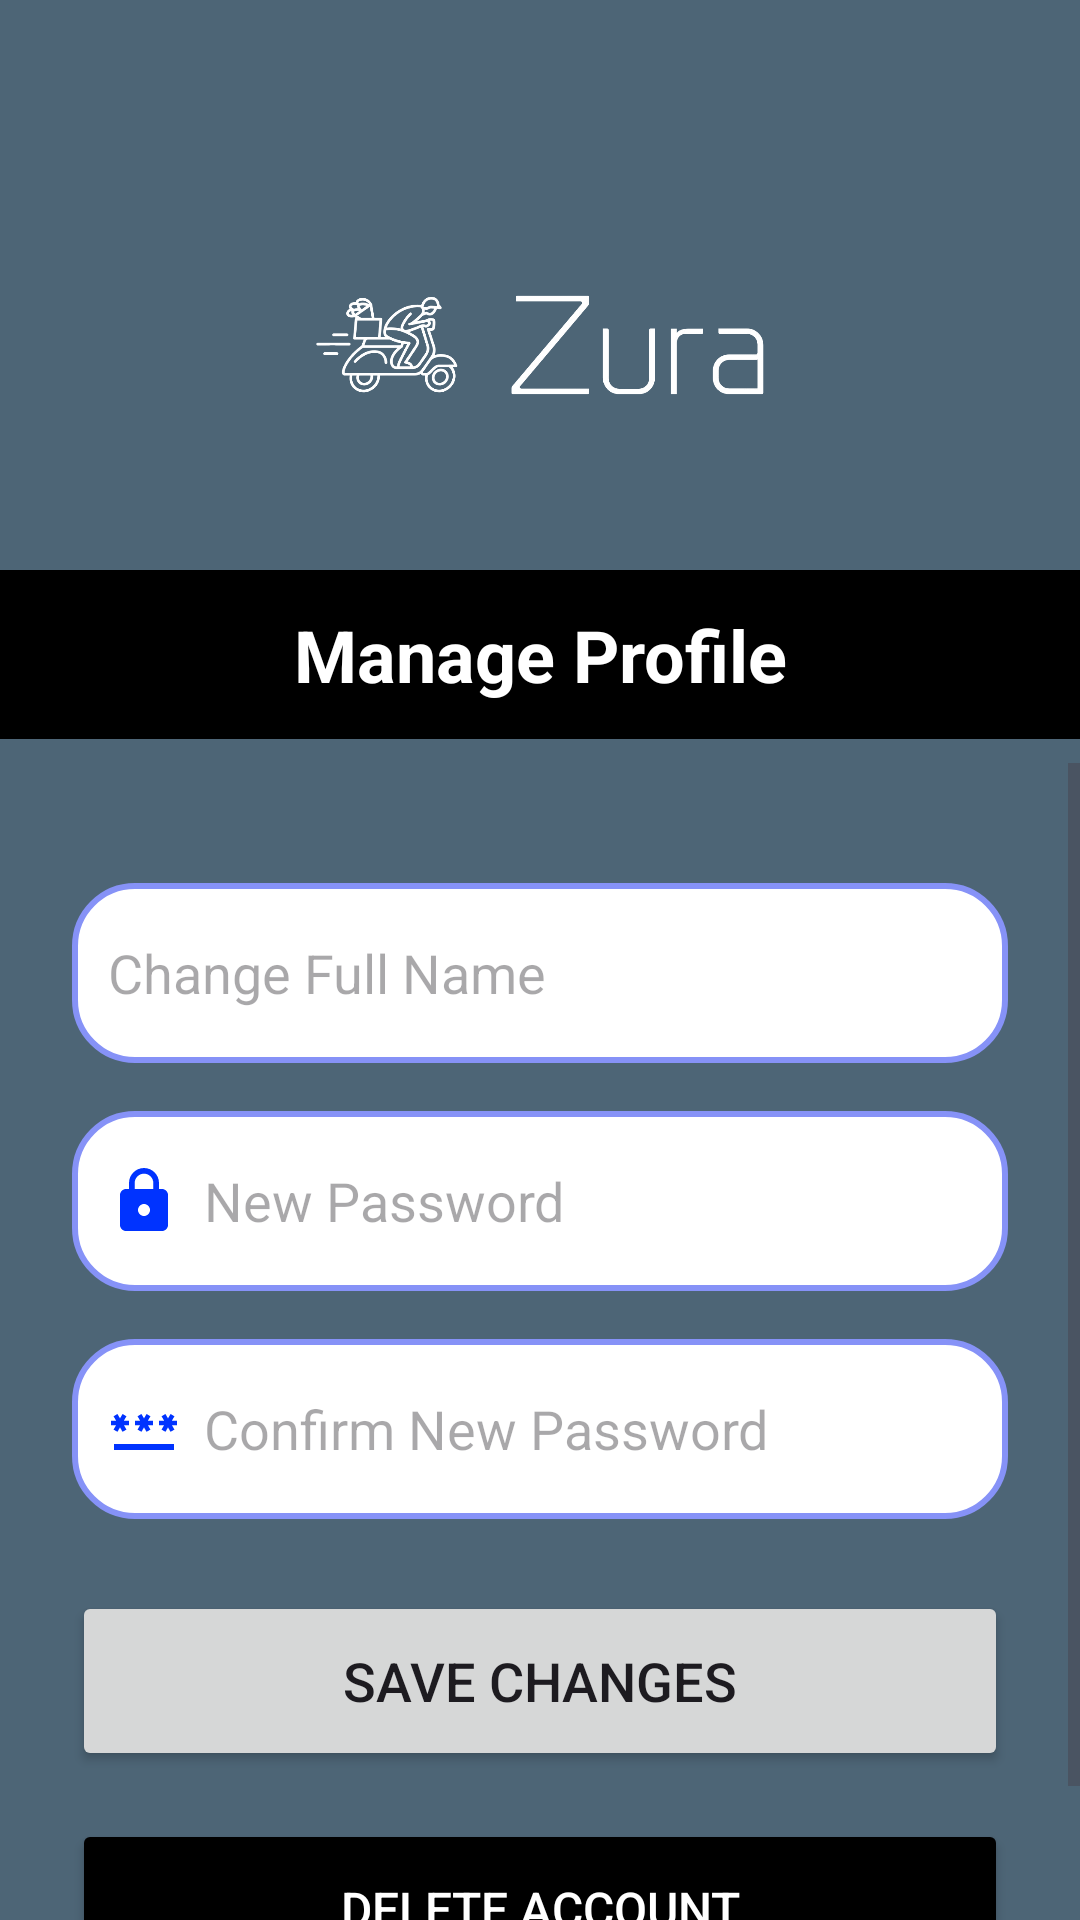

Here is an Android app screen rendered from its layout file. Give the layout XML and the strings, colors and styles it references.
<!-- AndroidManifest.xml: application theme Theme.Zura -->
<!-- res/layout/activity_manage_profile.xml -->
<?xml version="1.0" encoding="utf-8"?>
<androidx.constraintlayout.widget.ConstraintLayout
    xmlns:android="http://schemas.android.com/apk/res/android"
    xmlns:app="http://schemas.android.com/apk/res-auto"
    xmlns:tools="http://schemas.android.com/tools"
    android:id="@+id/main"
    android:layout_width="match_parent"
    android:layout_height="match_parent"
    android:background="@color/zura_primary"
    tools:context=".ManageProfileActivity">

    <ImageView
        android:id="@+id/zura_logo"
        android:layout_width="150dp"
        android:layout_height="150dp"
        android:layout_marginTop="40dp"
        android:src="@drawable/zura_logo"
        android:contentDescription="Zura Logo"
        android:scaleType="fitCenter"
        app:layout_constraintTop_toTopOf="parent"
        app:layout_constraintStart_toStartOf="parent"
        app:layout_constraintEnd_toEndOf="parent" />

    <TextView
        android:id="@+id/editProfile"
        android:layout_width="0dp"
        android:layout_height="wrap_content"
        android:background="#000000"
        android:gravity="center"
        android:padding="12dp"
        android:text="Manage Profile"
        android:textColor="#FFFFFF"
        android:textSize="24sp"
        android:textStyle="bold"
        app:layout_constraintTop_toBottomOf="@id/zura_logo"
        app:layout_constraintStart_toStartOf="parent"
        app:layout_constraintEnd_toEndOf="parent" />

    <ScrollView
        android:layout_width="0dp"
        android:layout_height="0dp"
        android:fillViewport="true"
        android:layout_marginTop="8dp"
        app:layout_constraintTop_toBottomOf="@id/editProfile"
        app:layout_constraintBottom_toBottomOf="parent"
        app:layout_constraintStart_toStartOf="parent"
        app:layout_constraintEnd_toEndOf="parent">

        <LinearLayout
            android:layout_width="match_parent"
            android:layout_height="wrap_content"
            android:orientation="vertical"
            android:padding="24dp"
            android:gravity="center_horizontal">

            <EditText
                android:id="@+id/edit_name"
                android:layout_width="match_parent"
                android:layout_height="60dp"
                android:layout_marginTop="16dp"
                android:background="@drawable/lavender_border"
                android:padding="12dp"
                android:hint="Change Full Name"
                android:drawableLeft="@drawable/baseline_person_24"
                android:drawablePadding="8dp"
                android:textColor="@color/grey" />

            <EditText
                android:id="@+id/edit_password"
                android:layout_width="match_parent"
                android:layout_height="60dp"
                android:layout_marginTop="16dp"
                android:background="@drawable/lavender_border"
                android:padding="12dp"
                android:hint="New Password"
                android:inputType="textPassword"
                android:drawableLeft="@drawable/baseline_lock_24"
                android:drawablePadding="8dp"
                android:textColor="@color/grey" />

            <EditText
                android:id="@+id/edit_confirm"
                android:layout_width="match_parent"
                android:layout_height="60dp"
                android:layout_marginTop="16dp"
                android:background="@drawable/lavender_border"
                android:padding="12dp"
                android:hint="Confirm New Password"
                android:inputType="textPassword"
                android:drawableLeft="@drawable/baseline_password_24"
                android:drawablePadding="8dp"
                android:textColor="@color/grey" />

            <Button
                android:id="@+id/save_button"
                android:layout_width="match_parent"
                android:layout_height="60dp"
                android:layout_marginTop="24dp"
                android:text="Save Changes"
                android:textSize="18sp"
                app:cornerRadius="30dp" />

            <Button
                android:id="@+id/delete_button"
                android:layout_width="match_parent"
                android:layout_height="60dp"
                android:layout_marginTop="16dp"
                android:backgroundTint="@android:color/black"
                android:text="Delete Account"
                android:textColor="#FFFFFF"
                android:textSize="16sp"
                app:cornerRadius="30dp" />
        </LinearLayout>
    </ScrollView>
</androidx.constraintlayout.widget.ConstraintLayout>
<!-- resources referenced by this layout -->
<resources>
  <color name="grey">#ff424242</color>
  <color name="zura_primary">#4D6576</color>
  <!-- drawable baseline_lock_24 (drawable) -->
  <vector xmlns:android="http://schemas.android.com/apk/res/android" android:height="24dp" android:tint="#0033FF" android:viewportHeight="24" android:viewportWidth="24" android:width="24dp">
        
      <path android:fillColor="@android:color/white" android:pathData="M18,8h-1L17,6c0,-2.76 -2.24,-5 -5,-5S7,3.24 7,6v2L6,8c-1.1,0 -2,0.9 -2,2v10c0,1.1 0.9,2 2,2h12c1.1,0 2,-0.9 2,-2L20,10c0,-1.1 -0.9,-2 -2,-2zM12,17c-1.1,0 -2,-0.9 -2,-2s0.9,-2 2,-2 2,0.9 2,2 -0.9,2 -2,2zM15.1,8L8.9,8L8.9,6c0,-1.71 1.39,-3.1 3.1,-3.1 1.71,0 3.1,1.39 3.1,3.1v2z"/>
      
  </vector>
  <!-- drawable baseline_password_24 (drawable) -->
  <vector xmlns:android="http://schemas.android.com/apk/res/android" android:height="24dp" android:tint="#0033FF" android:viewportHeight="24" android:viewportWidth="24" android:width="24dp">
        
      <path android:fillColor="@android:color/white" android:pathData="M2,17h20v2H2V17zM3.15,12.95L4,11.47l0.85,1.48l1.3,-0.75L5.3,10.72H7v-1.5H5.3l0.85,-1.47L4.85,7L4,8.47L3.15,7l-1.3,0.75L2.7,9.22H1v1.5h1.7L1.85,12.2L3.15,12.95zM9.85,12.2l1.3,0.75L12,11.47l0.85,1.48l1.3,-0.75l-0.85,-1.48H15v-1.5h-1.7l0.85,-1.47L12.85,7L12,8.47L11.15,7l-1.3,0.75l0.85,1.47H9v1.5h1.7L9.85,12.2zM23,9.22h-1.7l0.85,-1.47L20.85,7L20,8.47L19.15,7l-1.3,0.75l0.85,1.47H17v1.5h1.7l-0.85,1.48l1.3,0.75L20,11.47l0.85,1.48l1.3,-0.75l-0.85,-1.48H23V9.22z"/>
      
  </vector>
  <!-- drawable lavender_border (drawable) -->
  <?xml version="1.0" encoding="utf-8"?>
  <shape xmlns:android="http://schemas.android.com/apk/res/android"
      android:shape="rectangle">
  
      <corners
          android:radius="20dp" />
  
      <stroke
          android:color="@color/lavender"
          android:width="2dp" />
  
      <solid
          android:color="@color/white" />
  
  </shape>
  <!-- drawable zura_logo: png bitmap (drawable, 63382 bytes) -->
  <style name="Theme.Zura" parent="Base.Theme.Zura" />
  <color name="lavender">#8692f7</color>
  <color name="white">#FFFFFFFF</color>
  <style name="Base.Theme.Zura" parent="Theme.Material3.DayNight.NoActionBar">
          
          <item name="colorPrimary">@color/lavender</item>
      </style>
</resources>
